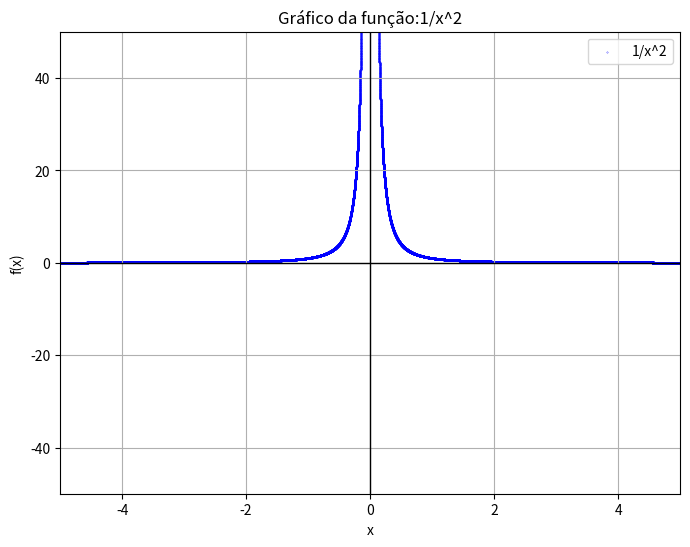

Generate this figure with matplotlib:
import numpy as np
import sympy
import matplotlib.pyplot as plt

# Definir a função
func = "1/x^2"
xpy = sympy.symbols('x')
func_py = sympy.sympify(func)
f = sympy.lambdify(xpy, func_py)

# Gerar valores de x
x = np.linspace(-5, 5, 100000)

# Calcular valores de y
y = f(x)

# Criar o gráfico
plt.figure(figsize=(8,6))
plt.scatter(x, y, label = func, color='b',s=0.2,marker='.')
plt.axhline(0, color='black', linewidth=1)
plt.axvline(0, color='black', linewidth=1)
plt.title("Gráfico da função:" + func)
plt.xlabel('x')
plt.ylabel('f(x)')
plt.grid(True)
plt.ylim(-50, 50)
plt.xlim(-5, 5)
plt.legend()

# Salvar o gráfico como uma imagem PNG
plt.savefig('grafico_funcao.png')

# Mostrar o gráfico
plt.show()
